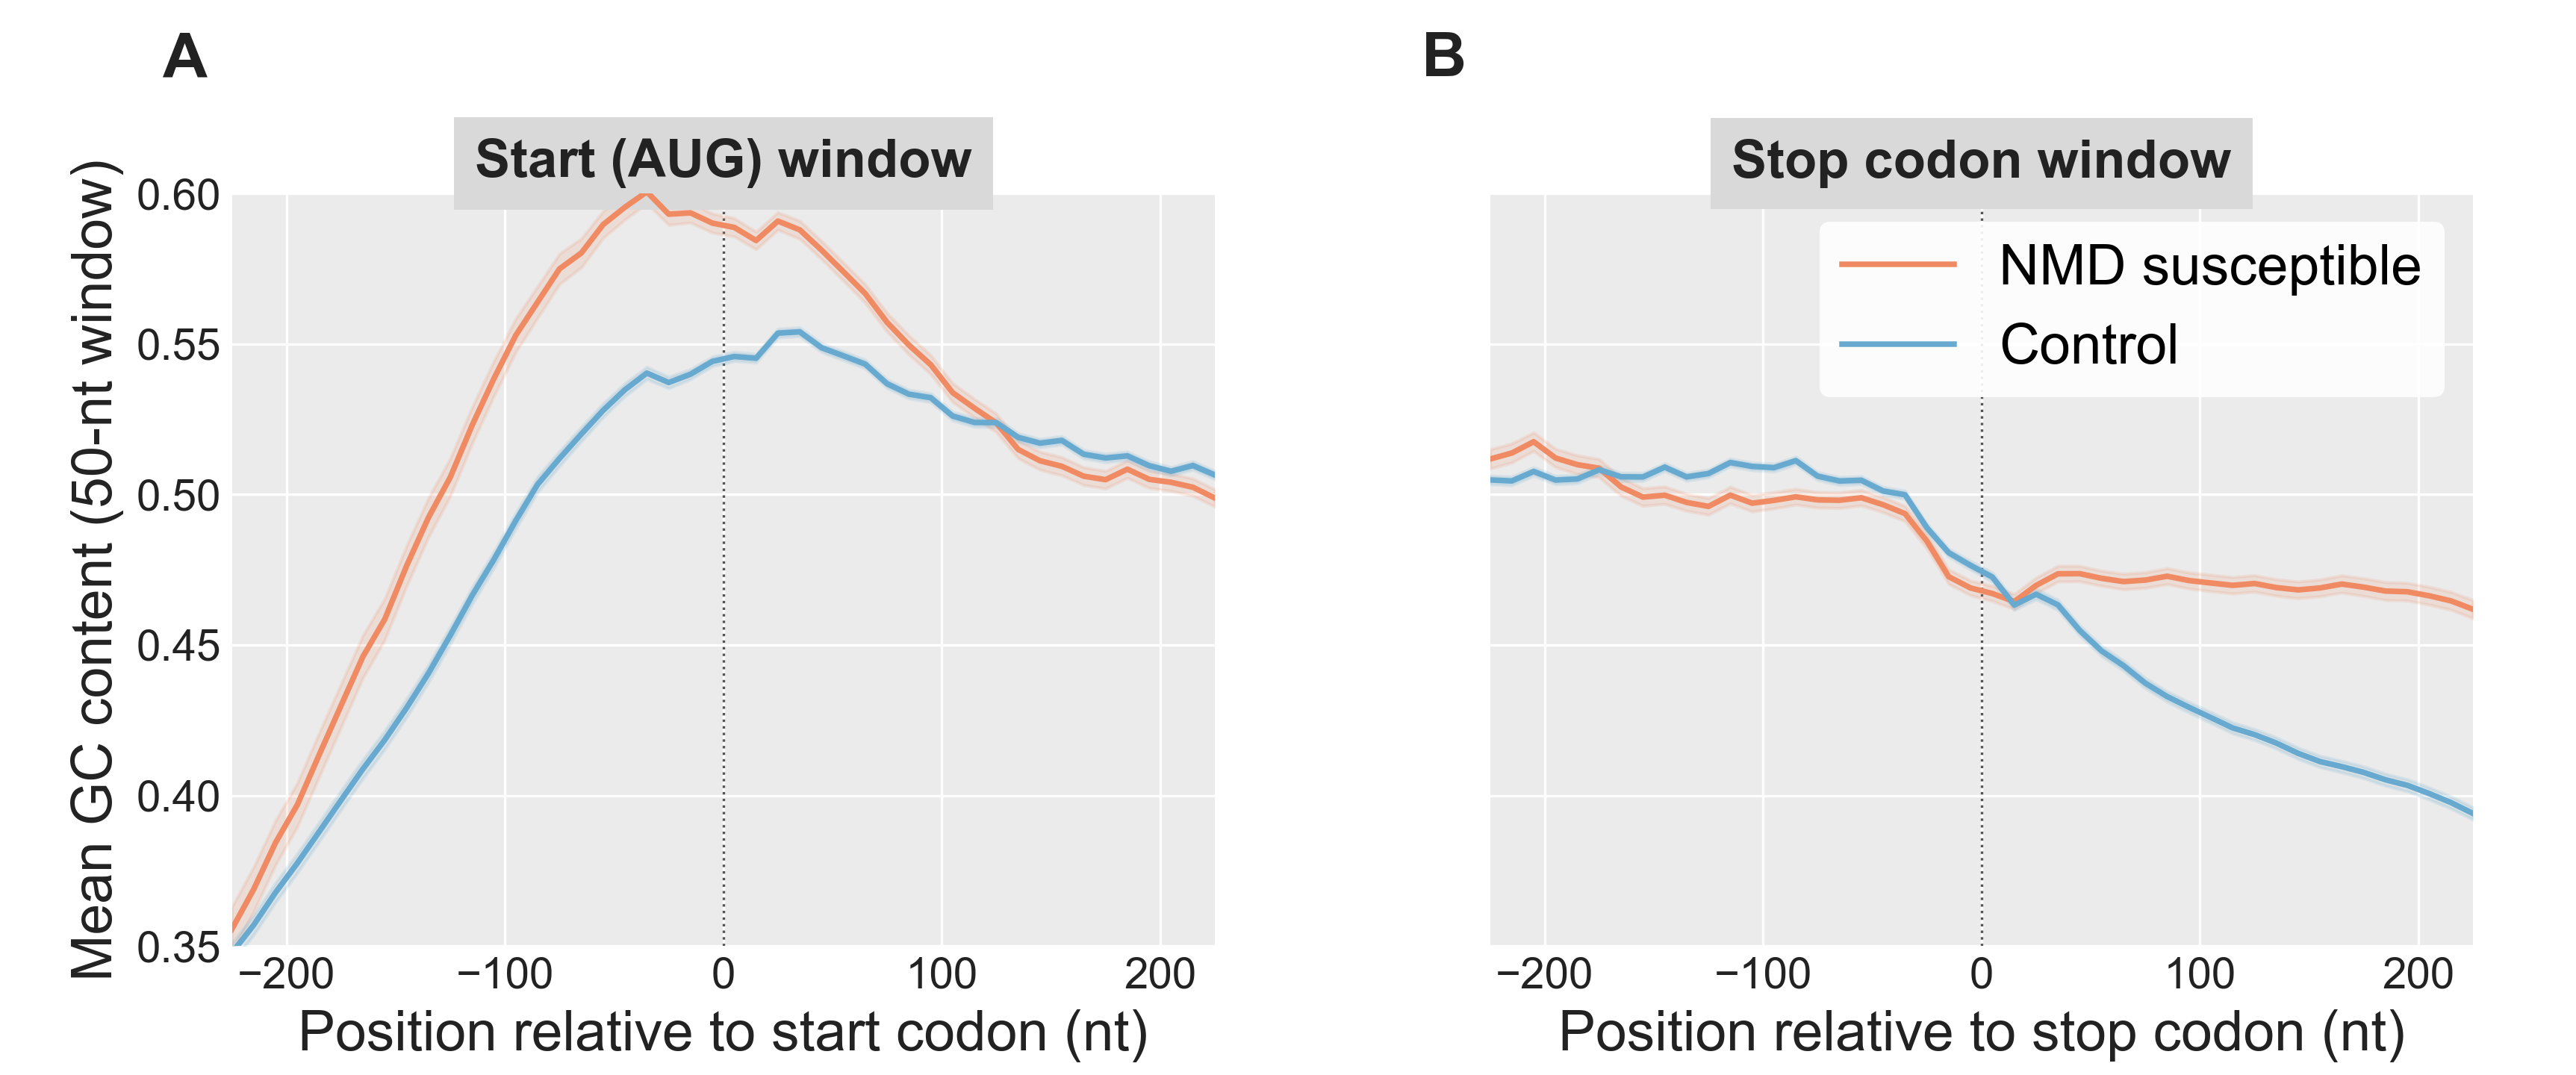

Here is the Python script that generated this plot:
"""SF41 — Raw GC content across the AUG and stop-codon windows.

Two-panel supplemental figure showing mean rolling-GC content of transcript
sequences per position, comparing NMD-susceptible vs Control classes, across
the AUG and stop-codon windows the deep-learning model consumes.

The paper's claim (§5, at SF41): GC content differentiates NMD from Control
transcripts in the stop-codon window but not in the AUG window, consistent
with PTCs turning exon sequence (GC-rich) into 3'UTR sequence (GC-poor)
downstream of a premature stop. Post-stop, Control transcripts show the
expected sharp drop in GC content (real 3'UTR); NMD transcripts stay
GC-rich because their "post-stop" sequence is still coding.

Data source: results_4ct/gc_content_across_{atg,stop}_window_atg500_stop500.tsv
(from 09_export_gc_content.py --branch {atg,stop}). 50-bp sliding window
with 10-bp step. Shading is ±1 standard error of the mean.

Style: ggplot-mimic theme (grey panel + white gridlines) to match SF1-SF23.
"""

from __future__ import annotations
import sys
from pathlib import Path

import matplotlib.pyplot as plt
import numpy as np
import pandas as pd

HERE = Path(__file__).resolve().parent
LIB  = HERE.parents[1] / "lib"
sys.path.insert(0, str(LIB))

from ggplot_style import (
    apply_ggplot_rcparams,
    style_axes_ggplot,
    facet_header,
    render_and_validate,
    docx_body_fs,
    NMD_COLOR,
    CONTROL_COLOR,
    TITLE_C,
    HEADER_FS,
    panel_letter,
)

apply_ggplot_rcparams()

NATIVE_W = 11.5
BODY_FS = docx_body_fs(NATIVE_W)

DATA = HERE / "data"


def load(branch):
    # ref-AUG-only cohort (see 09d_export_gc_content_refaug_only.py in the
    # model repo): NMD isoforms restricted to is_ref_cds=1 on ORF0; Controls
    # unchanged. Drops the ~23% of NMD test transcripts that fall through to
    # the TD2 fallback, whose "stop" would be a downstream non-PTC codon.
    df = pd.read_csv(
        DATA / f"gc_content_across_{branch}_window_refaug_only_atg500_stop500.tsv",
        sep="\t",
    )
    return df.sort_values(["class", "rel_mid"]).reset_index(drop=True)


def draw_panel(ax, df, *, codon_label):
    style_axes_ggplot(ax)
    ax.axvline(0, color="#555555", linewidth=0.8, linestyle=":", zorder=2)
    for cls, color, label in [
        ("NMD",     NMD_COLOR,     "NMD susceptible"),
        ("Control", CONTROL_COLOR, "Control"),
    ]:
        sub = df[df["class"] == cls]
        x   = sub["rel_mid"].values
        y   = sub["mean_gc"].values
        se  = sub["se_gc"].values
        ax.fill_between(x, y - se, y + se, color=color, alpha=0.15, zorder=3)
        ax.plot(x, y, color=color, linewidth=1.8, label=label, zorder=4)
    ax.set_xlabel(f"Position relative to {codon_label} (nt)", fontsize=BODY_FS)
    ax.set_ylabel("Mean GC content (50-nt window)", fontsize=BODY_FS)
    ax.set_xlim(df["rel_mid"].min(), df["rel_mid"].max())
    ax.set_xticks([-200, -100, 0, 100, 200])
    ax.set_ylim(0.35, 0.60)
    return ax


def main():
    atg  = load("atg")
    stop = load("stop")

    fig, axes = plt.subplots(1, 2, figsize=(NATIVE_W, 4.8), sharey=True)
    fig.subplots_adjust(left=0.09, right=0.96, top=0.82, bottom=0.12, wspace=0.28)

    draw_panel(axes[0], atg,  codon_label="start codon")
    draw_panel(axes[1], stop, codon_label="stop codon")
    axes[1].set_ylabel("")

    facet_header(axes[0], "Start (AUG) window", height=0.08)
    facet_header(axes[1], "Stop codon window",   height=0.08)

    panel_letter(axes[0], "A", x=-0.07, y=1.14)
    panel_letter(axes[1], "B", x=-0.07, y=1.14)

    axes[1].legend(loc="upper right", frameon=True, framealpha=0.9,
                    edgecolor="none", facecolor="white", fontsize=BODY_FS)

    # Facet headers extend past axis edges by design.
    render_and_validate(fig, HERE / "figure_sf41_gc_content_stop_window",
                        native_width_in=NATIVE_W, strict_per_axis=False)
    print(f"  ATG rows: {len(atg)}   STOP rows: {len(stop)}")


if __name__ == "__main__":
    main()
